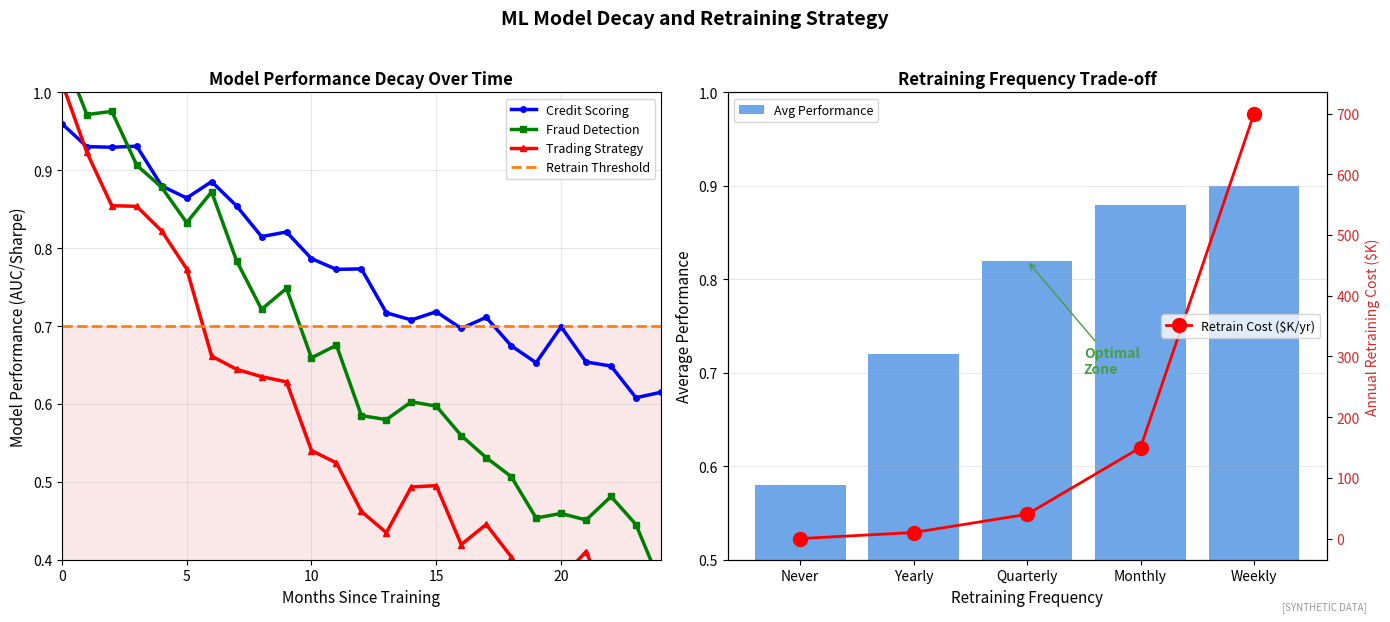

Python code for this plot: (Note: this script raises an exception after producing the figure.)
"""
Model Decay Over Time
Performance degradation of ML models

Output: model_decay.pdf
Module: module_03_ai_ml
Lesson: 34 - Prediction Limitations
"""

from pathlib import Path
import matplotlib.pyplot as plt
import numpy as np

CHART_METADATA = {
    'title': 'Model Decay',
    'module': 'module_03_ai_ml',
    'lesson': 34,
    'url': 'https://github.com/Digital-AI-Finance/digital-finance/tree/main/module_03_ai_ml/figures/model_decay'
}

plt.rcParams.update({'font.size': 10, 'axes.labelsize': 10})

def create_chart():
    fig, axes = plt.subplots(1, 2, figsize=(14, 6))

    np.random.seed(42)

    # Model performance decay
    ax1 = axes[0]

    months = np.arange(0, 25)

    # Different models decay at different rates
    credit_model = 0.85 * np.exp(-0.02 * months) + 0.10 + np.random.randn(25) * 0.02
    fraud_model = 0.90 * np.exp(-0.05 * months) + 0.15 + np.random.randn(25) * 0.03
    trading_model = 0.80 * np.exp(-0.08 * months) + 0.20 + np.random.randn(25) * 0.04

    ax1.plot(months, credit_model, 'b-', linewidth=2.5, marker='o', markersize=4, label='Credit Scoring')
    ax1.plot(months, fraud_model, 'g-', linewidth=2.5, marker='s', markersize=4, label='Fraud Detection')
    ax1.plot(months, trading_model, 'r-', linewidth=2.5, marker='^', markersize=4, label='Trading Strategy')

    # Retraining threshold
    ax1.axhline(y=0.7, color='#FF7F0E', linestyle='--', linewidth=2, label='Retrain Threshold')
    ax1.fill_between(months, 0, 0.7, alpha=0.1, color='#D62728')

    ax1.set_xlabel('Months Since Training', fontsize=11)
    ax1.set_ylabel('Model Performance (AUC/Sharpe)', fontsize=11)
    ax1.set_title('Model Performance Decay Over Time', fontsize=12, fontweight='bold')
    ax1.legend(loc='upper right', fontsize=9)
    ax1.set_xlim(0, 24)
    ax1.set_ylim(0.4, 1)
    ax1.grid(True, alpha=0.3)

    # Retrain frequency vs performance
    ax2 = axes[1]

    retrain_freq = ['Never', 'Yearly', 'Quarterly', 'Monthly', 'Weekly']
    avg_performance = [0.58, 0.72, 0.82, 0.88, 0.90]
    retrain_cost = [0, 10, 40, 150, 700]

    x = np.arange(len(retrain_freq))

    ax2.bar(x, avg_performance, color='#4A90E2', alpha=0.8, label='Avg Performance')

    ax2_twin = ax2.twinx()
    ax2_twin.plot(x, retrain_cost, 'ro-', linewidth=2, markersize=10, label='Retrain Cost ($K/yr)')
    ax2_twin.set_ylabel('Annual Retraining Cost ($K)', fontsize=10, color='#D62728')
    ax2_twin.tick_params(axis='y', labelcolor='#D62728')

    ax2.set_xlabel('Retraining Frequency', fontsize=11)
    ax2.set_ylabel('Average Performance', fontsize=11)
    ax2.set_title('Retraining Frequency Trade-off', fontsize=12, fontweight='bold')
    ax2.set_xticks(x)
    ax2.set_xticklabels(retrain_freq)
    ax2.set_ylim(0.5, 1)
    ax2.legend(loc='upper left', fontsize=9)
    ax2_twin.legend(loc='center right', fontsize=9)
    ax2.yaxis.grid(True, alpha=0.3)

    # Optimal zone
    ax2.annotate('Optimal\nZone', xy=(2, 0.82), xytext=(2.5, 0.7),
                fontsize=10, fontweight='bold', color='#44A044',
                arrowprops=dict(arrowstyle='->', color='#44A044'))

    fig.suptitle('ML Model Decay and Retraining Strategy', fontsize=14, fontweight='bold', y=1.02)
    fig.text(0.98, 0.02, '[SYNTHETIC DATA]', fontsize=7, color='#999999', ha='right', style='italic')
    plt.tight_layout()

    output_path = Path(__file__).parent / 'model_decay.pdf'
    plt.savefig(output_path, format='pdf', dpi=300, bbox_inches='tight')
    plt.close()
    print(f"Chart saved to: {output_path}")
    return output_path

if __name__ == '__main__':
    create_chart()
